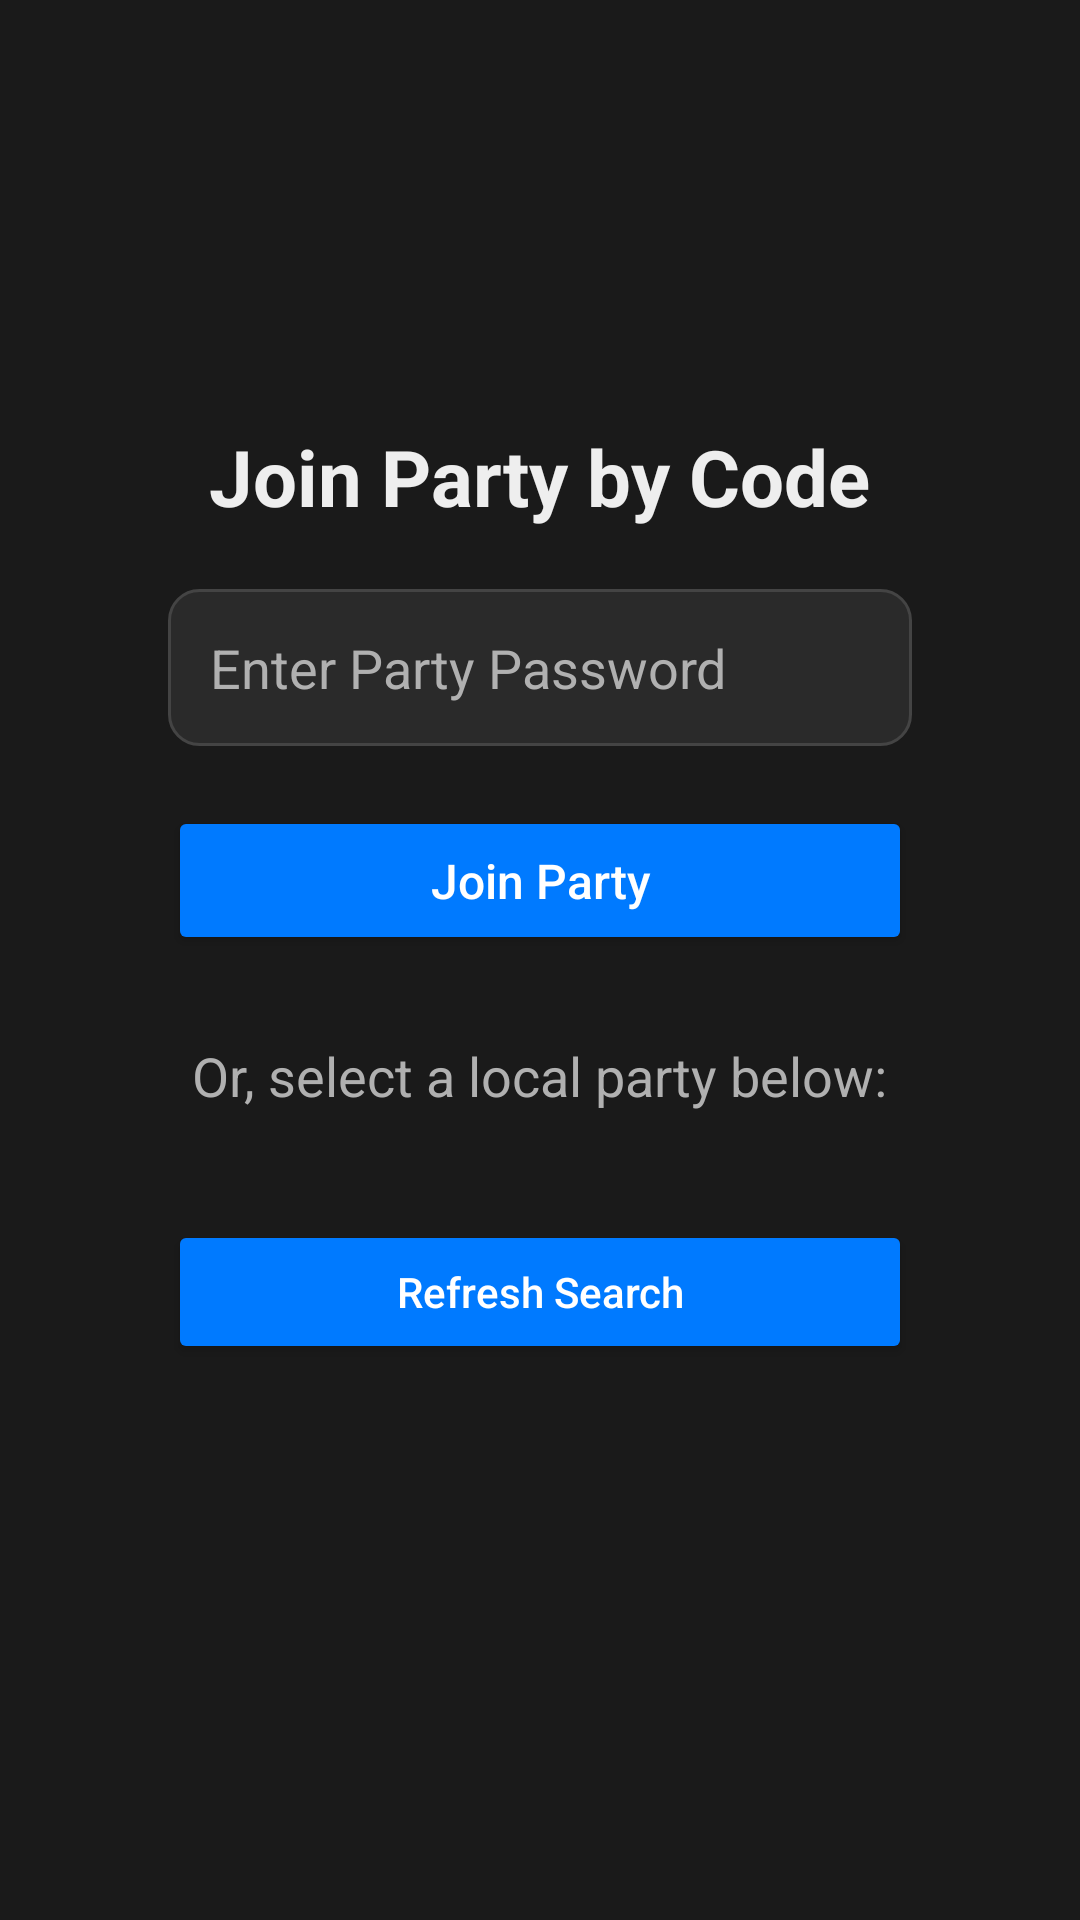

The Android layout XML behind this screen, and the referenced resources:
<!-- AndroidManifest.xml: application theme Theme.DieSpy -->
<!-- res/layout/fragment_join_party.xml -->
<?xml version="1.0" encoding="utf-8"?>
<androidx.constraintlayout.widget.ConstraintLayout
    xmlns:android="http://schemas.android.com/apk/res/android"
    xmlns:app="http://schemas.android.com/apk/res-auto"
    android:layout_width="match_parent"
    android:layout_height="match_parent"
    android:background="@color/dark_background"
    android:padding="24dp">

    <LinearLayout
        android:layout_width="0dp"
        android:layout_height="wrap_content"
        android:orientation="vertical"
        android:gravity="center_horizontal"
        android:layout_marginHorizontal="32dp"
        app:layout_constraintTop_toTopOf="parent"
        app:layout_constraintBottom_toBottomOf="parent"
        app:layout_constraintStart_toStartOf="parent"
        app:layout_constraintEnd_toEndOf="parent">

        
        <TextView
            android:id="@+id/joinPartyTitle"
            android:layout_width="wrap_content"
            android:layout_height="wrap_content"
            android:text="Join Party by Code"
            android:textSize="26sp"
            android:textStyle="bold"
            android:textColor="@color/text_white"
            android:layout_marginBottom="20dp" />

        
        <TextView
            android:id="@+id/joinPartyErrorMessage"
            android:layout_width="match_parent"
            android:layout_height="wrap_content"
            android:textColor="@color/red"
            android:visibility="gone"
            android:textSize="14sp"
            android:textAlignment="center"
            android:layout_marginBottom="12dp" />

        
        <EditText
            android:id="@+id/partyPasswordInput"
            android:layout_width="match_parent"
            android:layout_height="wrap_content"
            android:layout_marginBottom="20dp"
            android:background="@drawable/edit_text_bg"
            android:hint="Enter Party Password"
            android:inputType="text"
            android:textColor="@color/text_white"
            android:textColorHint="@color/light_gray"
            android:padding="14dp" />

        
        <Button
            android:id="@+id/joinPartyButton"
            android:layout_width="match_parent"
            android:layout_height="wrap_content"
            android:text="Join Party"
            android:textAllCaps="false"
            android:backgroundTint="@color/primary_accent"
            android:textColor="@color/white"
            android:textSize="16sp"
            android:padding="14dp"
            android:layout_marginBottom="28dp" />

        
        <TextView
            android:id="@+id/joinPartyListHeader"
            android:layout_width="wrap_content"
            android:layout_height="wrap_content"
            android:text="Or, select a local party below:"
            android:textColor="@color/light_gray"
            android:textSize="18sp"
            android:layout_marginBottom="16dp" />

        
        <androidx.recyclerview.widget.RecyclerView
            android:id="@+id/joinPartyRecycleView"
            android:layout_width="match_parent"
            android:layout_height="0dp"
            android:layout_weight="1"
            android:layout_marginBottom="20dp"
            android:scrollbars="vertical" />

        
        <Button
            android:id="@+id/joinPartyConnectButton"
            android:layout_width="match_parent"
            android:layout_height="wrap_content"
            android:layout_marginBottom="12dp"
            android:backgroundTint="@color/primary_accent"
            android:padding="14dp"
            android:text="Refresh Search"
            android:textAllCaps="false"
            android:textColor="@color/white" />

        <TextView
            android:id="@+id/joinPartyNoUpdateText"
            android:layout_width="match_parent"
            android:layout_height="wrap_content"
            android:textAlignment="center"
            android:textSize="24sp" />

        
    </LinearLayout>

</androidx.constraintlayout.widget.ConstraintLayout>
<!-- resources referenced by this layout -->
<resources>
  <color name="dark_background">#1A1A1A</color>
  <color name="light_gray">#B0B0B0</color>
  <color name="primary_accent">#007AFF</color>
  <color name="red">#F44336</color>
  <color name="text_white">#EEEEEE</color>
  <color name="white">#FFFFFFFF</color>
  <!-- drawable edit_text_bg (drawable) -->
  <shape xmlns:android="http://schemas.android.com/apk/res/android"
      android:shape="rectangle">
  
      <solid android:color="#2A2A2A"/>
      <stroke android:width="1dp" android:color="#444444"/>
      <corners android:radius="10dp"/>
  </shape>
  <style name="Theme.DieSpy" parent="Theme.Material3.DayNight.NoActionBar">
          <item name="colorPrimary">@color/primary_accent</item>
          <item name="colorSecondary">@color/secondary_accent</item>
          <item name="android:statusBarColor">@color/dark_background</item>
          <item name="android:windowBackground">@color/dark_background</item>
          <item name="android:textColor">@color/text_white</item>
      </style>
  <color name="secondary_accent">#FF3B30</color>
</resources>
